Run: headless pygame with SDL's dummy video driver; simulated clock (each Clock.tick advances the game by its frame time, no real sleeping); random seed 0; keys injected as events and as key.get_pressed() state; no mouse input.
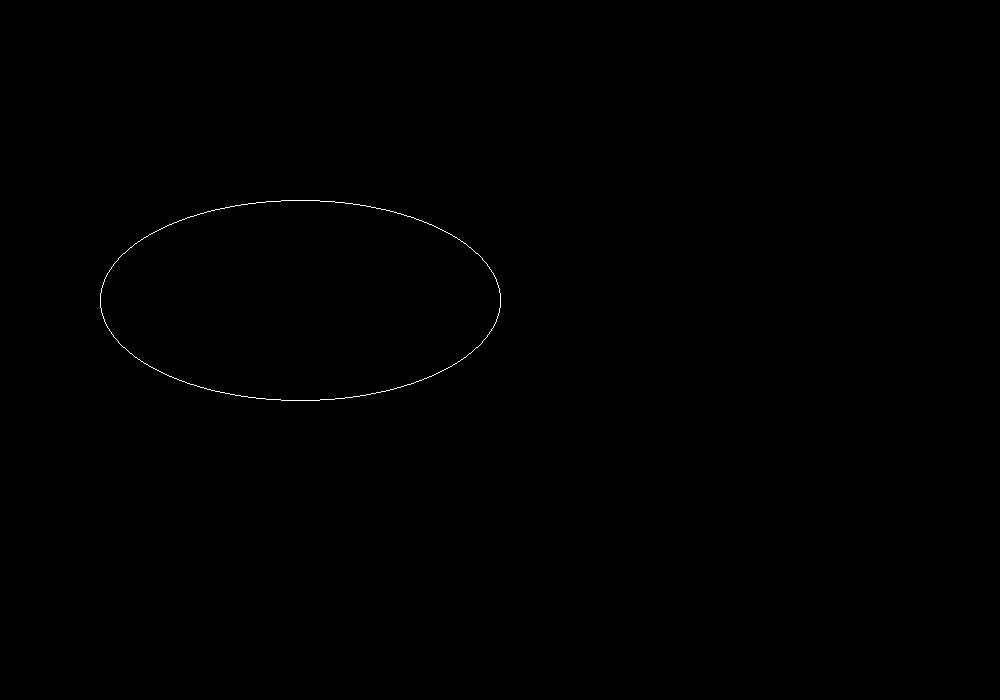
Frame 1 of 4 · flips 1–60 · no input
Frame 2 of 4 · flips 61–180 · tapped SPACE, RETURN · held RIGHT (→), D · screen unchanged from frame 1, image omitted
Frame 3 of 4 · flips 181–300 · held DOWN (↓), S · screen unchanged from frame 2, image omitted
Frame 4 of 4 · flips 301–420 · held LEFT (←), A, UP (↑), W · screen unchanged from frame 3, image omitted

The pygame program that drew these frames:

import pygame, sys

w, h = 1000, 700
white, black = (255, 255, 255), (0, 0, 0)
pygame.init()
pygame.display.set_caption("Ellipse")
screen = pygame.display.set_mode((w, h))

def ellipse(xc, yc, a, b):
    x, y = 0, b
    p = b**2 - a**2 * b + a**2 / 4
    
    # Plot initial point and its reflections
    points = [(x, y), (-x, y), (x, -y), (-x, -y)]
    for px, py in points:
        screen.set_at((px + xc, py + yc), white)

    # Region 1
    while 2 * b**2 * x <= 2 * a**2 * y:
        if p < 0:
            x += 1
            p += 2 * b**2 * x + b**2
        else:
            x += 1
            y -= 1
            p += 2 * b**2 * x - 2 * a**2 * y + b**2
        
        # Plot all 4 symmetric points
        points = [(x, y), (-x, y), (x, -y), (-x, -y)]
        for px, py in points:
            screen.set_at((px + xc, py + yc), white)
    
    # Region 2
    p2 = b**2 * (x + 0.5)**2 + a**2 * (y - 1)**2 - a**2 * b**2
    while y >= 0:
        if p2 > 0:
            y -= 1
            p2 += -2 * a**2 * y + a**2
        else:
            x += 1
            y -= 1
            p2 += 2 * b**2 * x - 2 * a**2 * y + a**2
        
        points = [(x, y), (-x, y), (x, -y), (-x, -y)]
        for px, py in points:
            screen.set_at((px + xc, py + yc), white)

def main():
    while True:
        for event in pygame.event.get():
            if event.type == pygame.QUIT:  # Fixed typo here
                pygame.quit()
                sys.exit()
        screen.fill(black)
        ellipse(300, 300, 200, 100)
        pygame.display.update()

if __name__ == "__main__":
    main()
